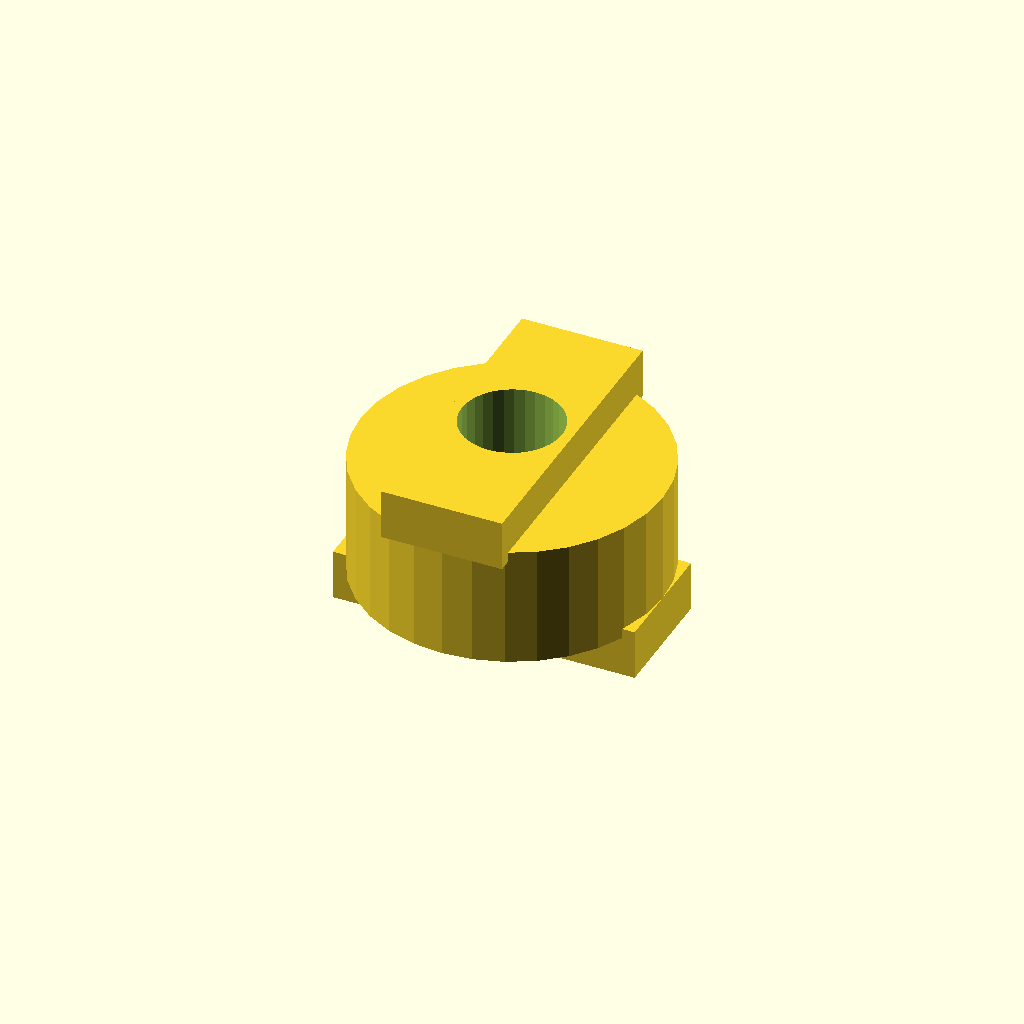
Cell 1 — every parameter at its default value.
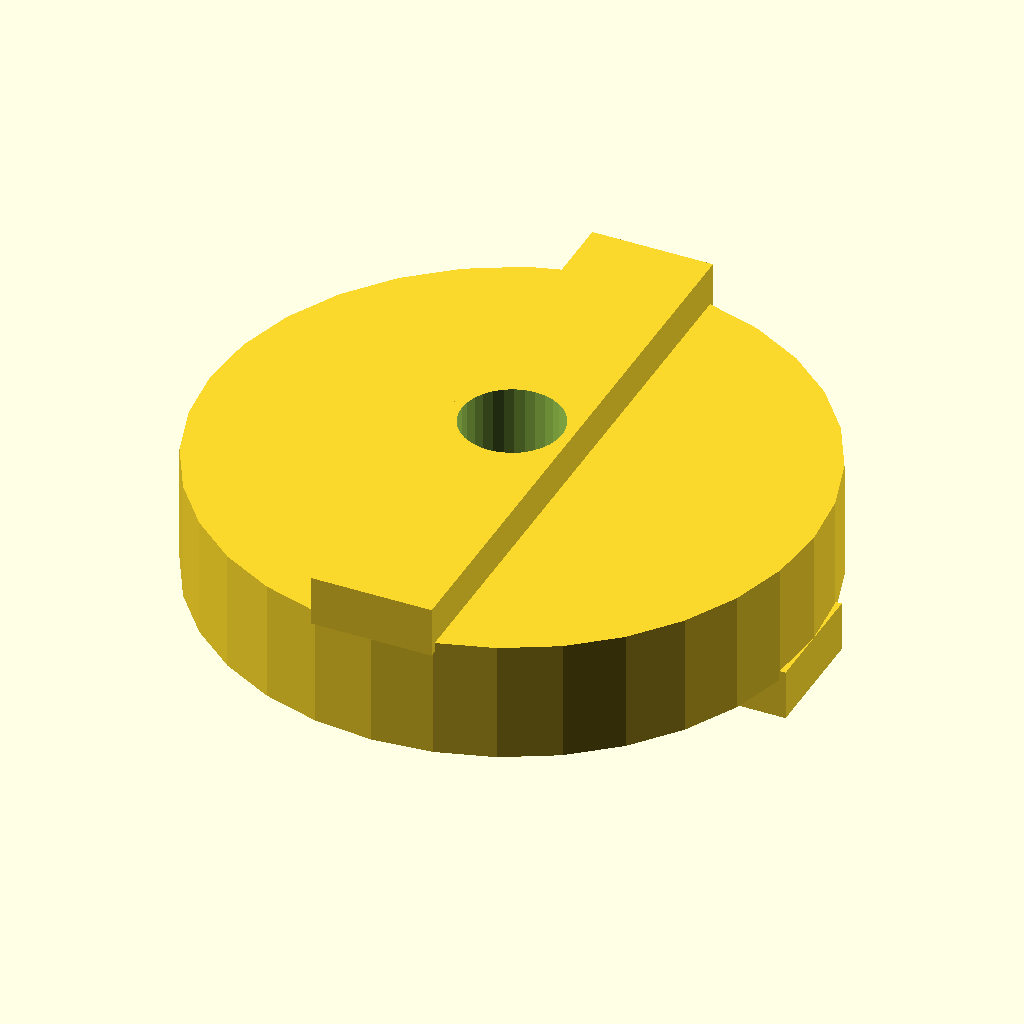
Cell 2 — disc_d set to 60, the other parameters unchanged.
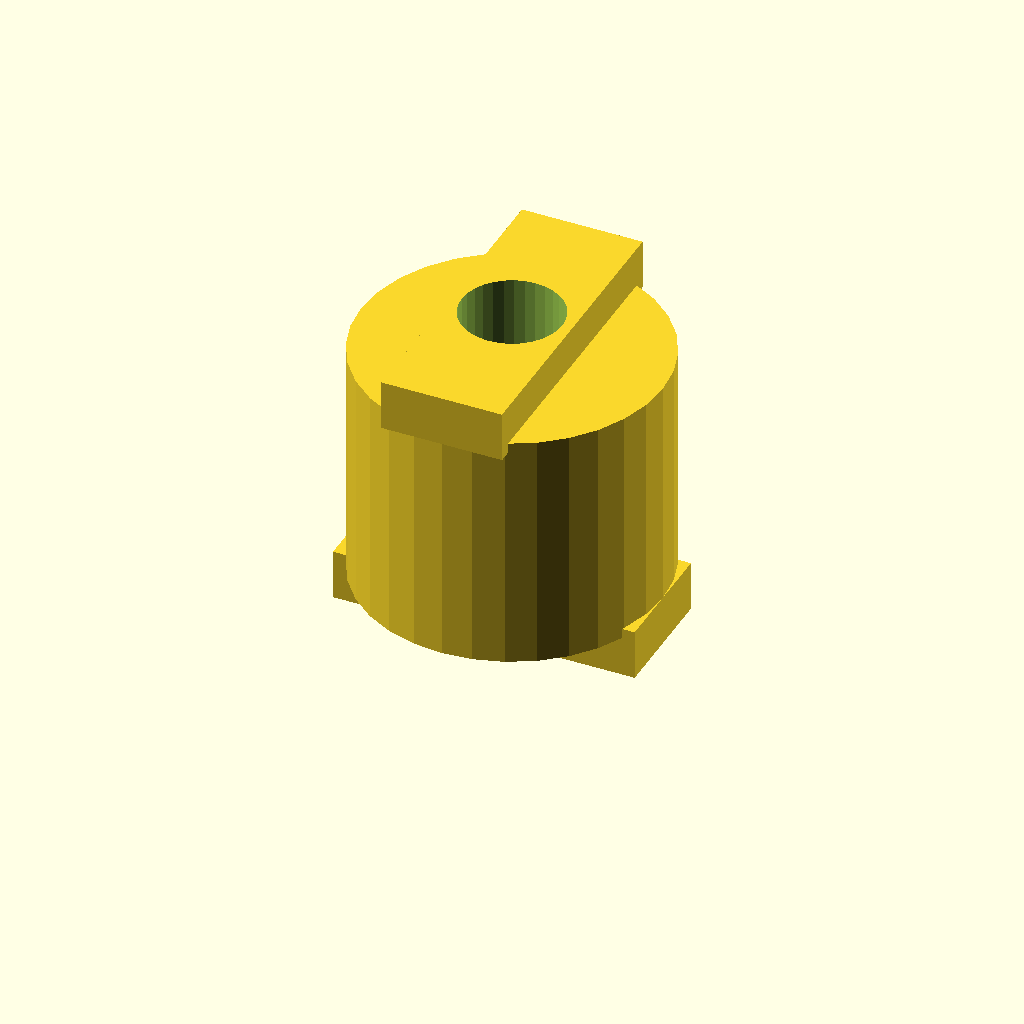
Cell 3: the same model with disc_t = 24.
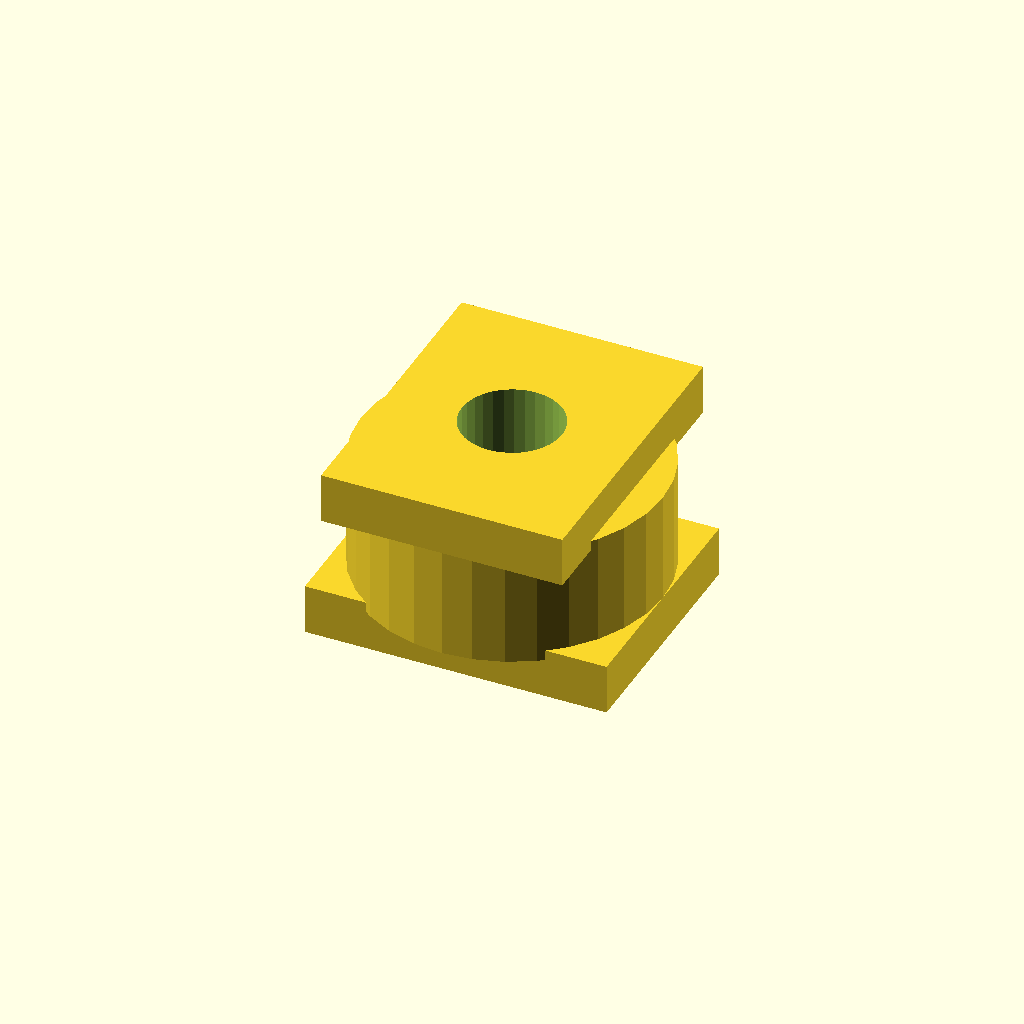
Cell 4 — tongue_w set to 24, the other parameters unchanged.
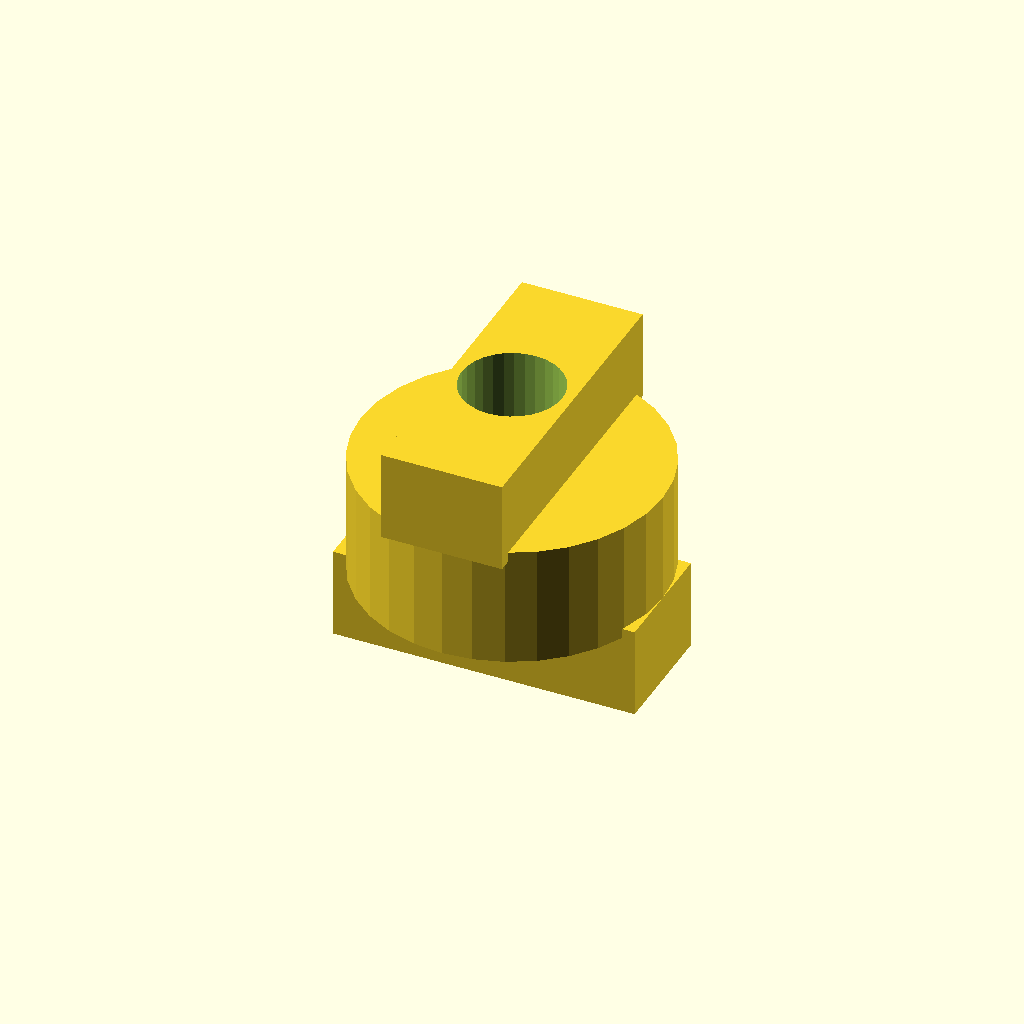
Cell 5 — tongue_h set to 8, the other parameters unchanged.
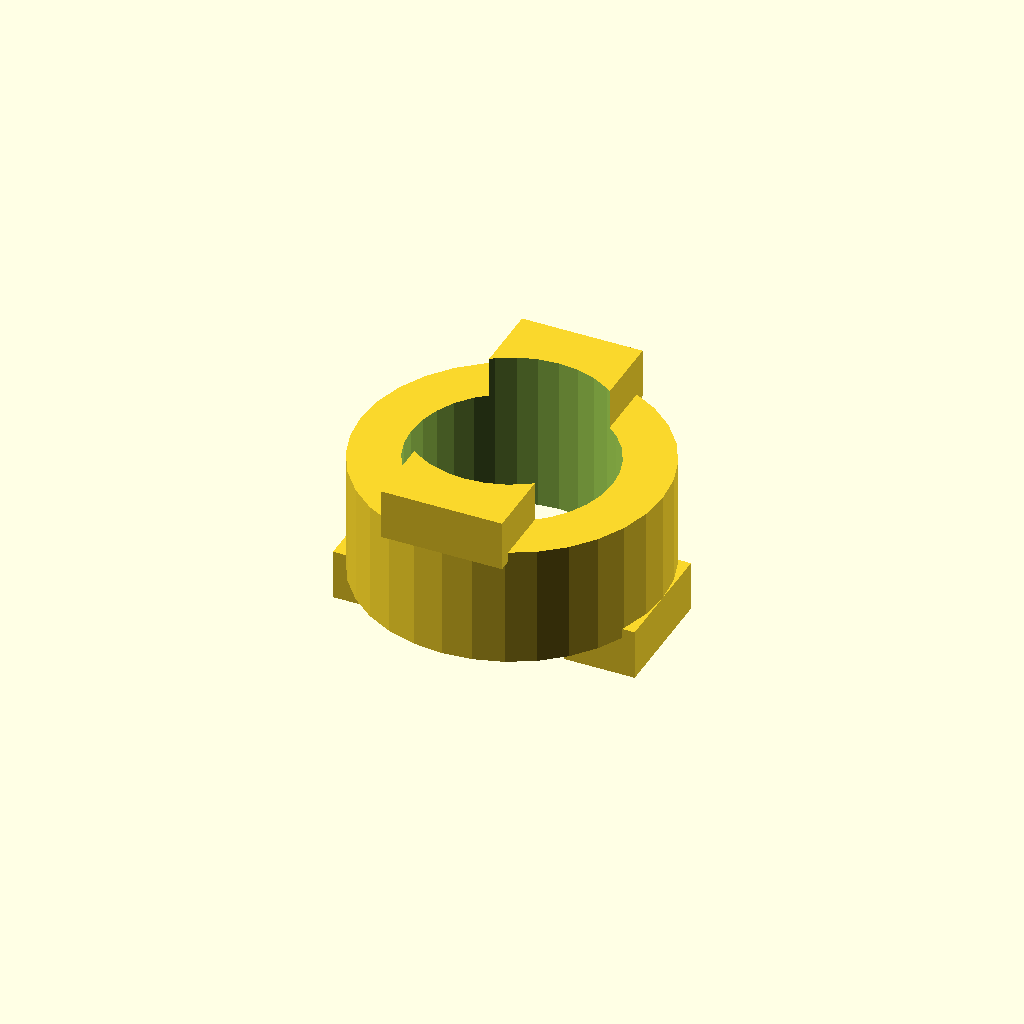
Cell 6 — bore_d set to 20, the other parameters unchanged.
All cells are drawn from one camera (rotation 55°, 0°, 25°, orthographic, colour scheme Cornfield), so only the parameter changes between them.
The OpenSCAD source (optional_data/data/gen2/oldhams/part_0080.scad):
$fn = 32;

// ----------------------------------------------------------------------
// Oldham coupling disc: 30 x 20 mm
// ----------------------------------------------------------------------

// --- parameters (mm) ---
disc_d = 30;              // disc diameter
disc_t = 12;              // disc thickness
tongue_w = 12;            // tongue width
tongue_h = 4;             // tongue height
bore_d = 10;              // centre lightening bore

module disc() {
  cylinder(h = disc_t, d = disc_d);
  /* tongue on the top face, sunk 1 mm into the disc */
  translate([-tongue_w / 2, -disc_d / 2, disc_t - 1]) cube([tongue_w, disc_d, tongue_h + 1]);
  /* slot wall on the bottom face, 90 degrees turned */
  translate([-disc_d / 2, -tongue_w / 2, -tongue_h]) cube([disc_d, tongue_w, tongue_h + 1]);
}

difference() {
  disc();
  translate([0, 0, -tongue_h - 1]) cylinder(h = disc_t + 2 * tongue_h + 2, d = bore_d);
}
Customizer parameters (derived from the source; name, type, default, range or options):
disc_d: number, default 30
disc_t: number, default 12
tongue_w: number, default 12
tongue_h: number, default 4
bore_d: number, default 10
